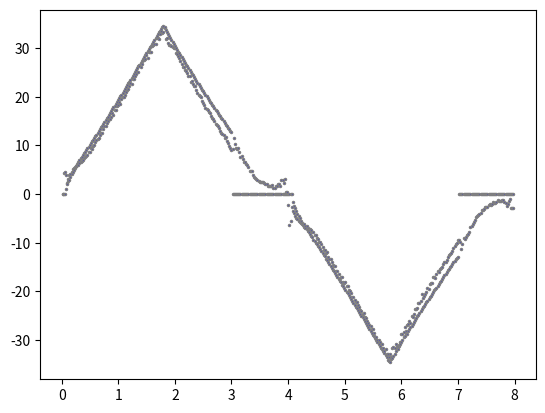

Reproduce this figure in Python.
import numpy as np
from matplotlib import pyplot as plt

data = np.array([

(0.015, 0.000),(0.015, 0.000),(0.035, 0.000),(0.035, 4.431),(0.055, 0.000),(0.055, 4.462),
(0.075, 0.980),(0.075, 4.002),(0.095, 2.191),(0.095, 2.144),(0.115, 2.592),(0.115, 3.053),
(0.135, 2.939),(0.135, 4.013),(0.155, 3.533),(0.155, 4.217),(0.175, 4.040),(0.175, 4.635),
(0.195, 4.490),(0.195, 5.146),(0.215, 4.899),(0.215, 5.289),(0.235, 5.455),(0.235, 5.636),
(0.255, 5.796),(0.255, 5.718),(0.275, 6.119),(0.275, 5.993),(0.295, 6.572),(0.295, 5.963),
(0.315, 6.997),(0.315, 6.392),(0.335, 7.397),(0.335, 6.504),(0.355, 7.715),(0.355, 6.729),
(0.375, 8.020),(0.375, 6.933),(0.395, 8.371),(0.395, 7.413),(0.415, 8.708),(0.415, 7.586),
(0.435, 9.139),(0.435, 7.841),(0.455, 9.448),(0.455, 7.944),(0.475, 9.748),(0.475, 8.597),
(0.495, 10.135),(0.495, 8.740),(0.515, 10.507),(0.515, 9.383),(0.535, 10.822),(0.535, 9.271),
(0.555, 11.171),(0.555, 9.955),(0.575, 11.593),(0.575, 10.139),(0.595, 11.879),(0.595, 10.802),
(0.615, 12.198),(0.615, 11.058),(0.635, 12.585),(0.635, 11.344),(0.655, 12.961),(0.655, 11.619),
(0.675, 13.326),(0.675, 12.058),(0.695, 13.752),(0.695, 12.456),(0.715, 14.096),(0.715, 12.497),
(0.735, 14.433),(0.735, 13.334),(0.755, 14.826),(0.755, 13.927),(0.775, 15.210),(0.775, 14.100),
(0.795, 15.584),(0.795, 14.550),(0.815, 15.919),(0.815, 14.927),(0.835, 16.336),(0.835, 15.489),
(0.855, 16.713),(0.855, 15.468),(0.875, 17.111),(0.875, 15.754),(0.895, 17.472),(0.895, 16.571),
(0.915, 17.879),(0.915, 16.326),(0.935, 18.198),(0.935, 17.194),(0.955, 18.615),(0.955, 17.337),
(0.975, 19.024),(0.975, 18.123),(0.995, 19.349),(0.995, 18.246),(1.015, 19.693),(1.015, 18.868),
(1.035, 20.103),(1.035, 18.501),(1.055, 20.458),(1.055, 19.532),(1.075, 20.807),(1.075, 20.002),
(1.095, 21.173),(1.095, 20.012),(1.115, 21.621),(1.115, 20.471),(1.135, 22.017),(1.135, 21.074),
(1.155, 22.363),(1.155, 21.421),(1.175, 22.746),(1.175, 21.666),(1.195, 23.123),(1.195, 22.146),
(1.215, 23.535),(1.215, 22.932),(1.235, 23.939),(1.235, 22.718),(1.255, 24.297),(1.255, 23.749),
(1.275, 24.689),(1.275, 23.728),(1.295, 25.056),(1.295, 24.208),(1.315, 25.455),(1.315, 24.760),
(1.335, 25.885),(1.335, 25.035),(1.355, 26.253),(1.355, 25.178),(1.375, 26.634),(1.375, 26.352),
(1.396, 27.028),(1.396, 26.036),(1.416, 27.381),(1.416, 26.792),(1.436, 27.781),(1.436, 27.557),
(1.456, 28.159),(1.456, 27.537),(1.476, 28.548),(1.476, 27.792),(1.497, 28.949),(1.497, 28.599),
(1.517, 29.344),(1.517, 28.068),(1.537, 29.734),(1.537, 29.181),(1.557, 30.151),(1.557, 29.191),
(1.577, 30.530),(1.577, 29.273),(1.599, 30.905),(1.599, 30.355),(1.619, 31.306),(1.619, 30.590),
(1.639, 31.702),(1.639, 30.876),(1.659, 32.094),(1.659, 30.794),(1.679, 32.480),(1.679, 32.050),
(1.699, 32.833),(1.699, 32.111),(1.719, 33.240),(1.719, 31.794),(1.739, 33.627),(1.739, 32.887),
(1.759, 34.011),(1.759, 33.510),(1.779, 34.431),(1.779, 33.050),(1.799, 34.462),(1.799, 33.295),
(1.819, 34.069),(1.819, 34.419),(1.839, 33.658),(1.839, 31.886),(1.859, 33.271),(1.859, 32.131),
(1.879, 32.836),(1.879, 31.039),(1.899, 32.453),(1.899, 30.590),(1.919, 32.022),(1.919, 30.569),
(1.939, 31.660),(1.939, 30.406),(1.959, 31.248),(1.959, 30.283),(1.979, 30.830),(1.979, 30.059),
(1.999, 30.454),(1.999, 29.957),(2.019, 30.090),(2.019, 29.048),(2.039, 29.672),(2.039, 28.844),
(2.059, 29.281),(2.059, 28.456),(2.079, 28.918),(2.079, 28.007),(2.099, 28.534),(2.099, 27.271),
(2.119, 28.110),(2.119, 26.649),(2.139, 27.767),(2.139, 26.158),(2.159, 27.384),(2.159, 26.046),
(2.179, 26.996),(2.179, 25.464),(2.199, 26.620),(2.199, 25.291),(2.219, 26.238),(2.219, 24.811),
(2.239, 25.870),(2.239, 24.188),(2.259, 25.496),(2.259, 24.198),(2.279, 25.117),(2.279, 22.952),
(2.299, 24.770),(2.299, 23.157),(2.319, 24.399),(2.319, 22.728),(2.339, 24.023),(2.339, 22.309),
(2.359, 23.701),(2.359, 22.217),(2.379, 23.313),(2.379, 21.492),(2.399, 22.939),(2.399, 20.839),
(2.419, 22.581),(2.419, 20.298),(2.439, 22.195),(2.439, 20.175),(2.459, 21.824),(2.459, 19.889),
(2.479, 21.469),(2.479, 19.226),(2.499, 21.131),(2.499, 18.817),(2.519, 20.765),(2.519, 18.266),
(2.539, 20.415),(2.539, 17.694),(2.559, 20.083),(2.559, 17.449),(2.579, 19.722),(2.579, 17.245),
(2.599, 19.378),(2.599, 16.898),(2.619, 19.028),(2.619, 16.755),(2.639, 18.697),(2.639, 16.020),
(2.659, 18.334),(2.659, 15.632),(2.679, 18.017),(2.679, 15.458),(2.699, 17.695),(2.699, 14.978),
(2.719, 17.339),(2.719, 14.437),(2.739, 17.003),(2.739, 14.192),(2.759, 16.661),(2.759, 14.080),
(2.779, 16.341),(2.779, 13.590),(2.799, 16.015),(2.799, 12.947),(2.819, 15.682),(2.819, 12.467),
(2.839, 15.341),(2.839, 12.313),(2.859, 15.025),(2.859, 12.130),(2.879, 14.637),(2.879, 11.537),
(2.899, 14.305),(2.899, 11.711),(2.919, 14.034),(2.919, 10.864),(2.939, 13.653),(2.939, 10.465),
(2.959, 13.369),(2.959, 9.935),(2.979, 13.041),(2.979, 9.536),(2.999, 12.781),(2.999, 9.118),
(3.019, 0.000),(3.019, 9.220),(3.039, 0.000),(3.039, 11.507),(3.059, 0.000),(3.059, 10.210),
(3.079, 0.000),(3.079, 9.506),(3.099, 0.000),(3.099, 9.301),(3.119, 0.000),(3.119, 9.526),
(3.139, 0.000),(3.139, 8.679),(3.159, 0.000),(3.159, 7.678),(3.179, 0.000),(3.179, 7.882),
(3.199, 0.000),(3.199, 7.239),(3.219, 0.000),(3.219, 6.657),(3.239, 0.000),(3.239, 6.657),
(3.259, 0.000),(3.259, 6.085),(3.279, 0.000),(3.279, 5.912),(3.299, 0.000),(3.299, 5.656),
(3.319, 0.000),(3.319, 4.809),(3.339, 0.000),(3.339, 4.656),(3.359, 0.000),(3.359, 4.686),
(3.379, 0.000),(3.379, 3.910),(3.399, 0.000),(3.399, 3.584),(3.419, 0.000),(3.419, 3.369),
(3.439, 0.000),(3.439, 3.155),(3.459, 0.000),(3.459, 2.798),(3.479, 0.000),(3.479, 2.644),
(3.499, 0.000),(3.499, 2.522),(3.519, 0.000),(3.519, 2.389),(3.539, 0.000),(3.539, 2.399),
(3.559, 0.000),(3.559, 2.450),(3.579, 0.000),(3.579, 2.205),(3.599, 0.000),(3.599, 2.032),
(3.620, 0.000),(3.620, 2.073),(3.640, 0.000),(3.640, 1.705),(3.660, 0.000),(3.660, 1.572),
(3.680, 0.000),(3.680, 1.644),(3.700, 0.000),(3.700, 1.603),(3.721, 0.000),(3.721, 1.879),
(3.741, 0.000),(3.741, 1.266),(3.761, 0.000),(3.761, 1.266),(3.781, 0.000),(3.781, 1.613),
(3.801, 0.000),(3.801, 1.726),(3.822, 0.000),(3.822, 2.001),(3.842, 0.000),(3.842, 2.032),
(3.862, 0.000),(3.862, 1.562),(3.882, 0.000),(3.882, 2.869),(3.902, 0.000),(3.902, 2.869),
(3.923, 0.000),(3.923, 2.307),(3.943, 0.000),(3.943, 3.083),(3.963, -0.005),(3.963, 0.439),
(3.983, -0.005),(3.983, 0.439),(4.003, -0.005),(4.003, -2.165),(4.024, -0.005),(4.024, -6.443),
(4.044, -0.005),(4.044, -5.585),(4.064, -0.005),(4.064, -2.747),(4.084, -1.697),(4.084, -3.451),
(4.104, -2.400),(4.104, -3.910),(4.125, -2.939),(4.125, -4.441),(4.145, -3.533),(4.145, -4.962),
(4.165, -4.040),(4.165, -5.228),(4.185, -4.490),(4.185, -5.513),(4.205, -4.996),(4.205, -5.779),
(4.226, -5.455),(4.226, -5.963),(4.246, -5.879),(4.246, -6.095),(4.266, -6.274),(4.266, -6.126),
(4.286, -6.717),(4.286, -6.208),(4.306, -6.997),(4.306, -6.596),(4.327, -7.266),(4.327, -6.565),
(4.347, -7.589),(4.347, -7.035),(4.367, -7.899),(4.367, -7.168),(4.387, -8.256),(4.387, -7.168),
(4.407, -8.597),(4.407, -7.362),(4.428, -8.926),(4.428, -7.709),(4.448, -9.346),(4.448, -7.790),
(4.468, -9.650),(4.468, -8.474),(4.488, -9.992),(4.488, -8.464),(4.508, -10.322),(4.508, -8.975),
(4.529, -10.643),(4.529, -9.332),(4.549, -10.954),(4.549, -9.792),(4.569, -11.384),(4.569, -9.822),
(4.589, -11.798),(4.589, -10.343),(4.609, -12.119),(4.609, -10.833),(4.630, -12.470),(4.630, -11.517),
(4.650, -12.812),(4.650, -11.548),(4.670, -13.254),(4.670, -12.150),(4.690, -13.646),(4.690, -11.854),
(4.710, -13.994),(4.710, -12.957),(4.731, -14.366),(4.731, -13.416),(4.751, -14.762),(4.751, -13.253),
(4.771, -15.115),(4.771, -13.988),(4.791, -15.676),(4.791, -14.611),(4.811, -15.859),(4.811, -14.733),
(4.832, -16.218),(4.832, -14.835),(4.852, -16.569),(4.852, -15.765),(4.872, -17.111),(4.872, -15.877),
(4.892, -17.472),(4.892, -16.398),(4.912, -17.825),(4.912, -17.194),(4.933, -18.013),(4.933, -17.010),
(4.953, -18.615),(4.953, -17.000),(4.973, -18.973),(4.973, -18.062),(4.993, -19.349),(4.993, -18.307),
(5.013, -19.717),(5.013, -18.113),(5.034, -20.055),(5.034, -18.950),(5.054, -20.435),(5.054, -18.960),
(5.074, -20.807),(5.074, -19.818),(5.094, -21.195),(5.094, -20.032),(5.114, -21.577),(5.114, -20.277),
(5.135, -21.974),(5.135, -21.084),(5.155, -22.363),(5.155, -21.227),(5.175, -22.746),(5.175, -21.880),
(5.195, -23.123),(5.195, -22.177),(5.215, -23.494),(5.215, -22.289),(5.236, -23.839),(5.236, -22.758),
(5.256, -24.218),(5.256, -23.167),(5.276, -24.631),(5.276, -23.882),(5.296, -24.998),(5.296, -24.127),
(5.316, -25.379),(5.316, -24.739),(5.337, -25.755),(5.337, -24.474),(5.357, -26.143),(5.357, -25.260),
(5.377, -26.526),(5.377, -25.474),(5.397, -26.921),(5.397, -26.046),(5.417, -27.293),(5.417, -26.434),
(5.438, -27.677),(5.438, -26.883),(5.458, -28.090),(5.458, -27.139),(5.478, -28.481),(5.478, -27.721),
(5.498, -28.899),(5.498, -27.802),(5.518, -29.262),(5.518, -28.517),(5.539, -29.637),(5.539, -29.477),
(5.559, -30.039),(5.559, -29.436),(5.579, -30.436),(5.579, -30.069),(5.599, -30.796),(5.599, -30.079),
(5.619, -31.168),(5.619, -30.437),(5.641, -31.551),(5.641, -30.855),(5.661, -31.944),(5.661, -30.855),
(5.681, -32.317),(5.681, -31.621),(5.701, -32.716),(5.701, -32.346),(5.721, -33.081),(5.721, -31.754),
(5.741, -33.484),(5.741, -32.948),(5.761, -34.053),(5.761, -32.877),(5.781, -34.250),(5.781, -33.540),
(5.801, -34.628),(5.801, -32.816),(5.821, -33.999),(5.821, -33.530),(5.841, -33.616),(5.841, -31.703),
(5.861, -33.213),(5.861, -31.396),(5.881, -32.792),(5.881, -31.662),(5.901, -32.216),(5.901, -30.743),
(5.921, -31.781),(5.921, -31.151),(5.941, -31.370),(5.941, -31.856),(5.961, -31.171),(5.961, -31.080),
(5.981, -30.815),(5.981, -30.477),(6.001, -30.439),(6.001, -28.721),(6.021, -30.026),(6.021, -28.731),
(6.041, -29.412),(6.041, -28.425),(6.061, -29.248),(6.061, -27.231),(6.081, -28.869),(6.081, -28.190),
(6.101, -28.685),(6.101, -26.996),(6.121, -28.127),(6.121, -26.740),(6.141, -27.750),(6.141, -26.118),
(6.161, -27.384),(6.161, -26.608),(6.181, -27.031),(6.181, -25.148),(6.201, -26.674),(6.201, -25.178),
(6.221, -26.293),(6.221, -24.719),(6.241, -25.907),(6.241, -23.688),(6.261, -25.515),(6.261, -23.677),
(6.281, -25.155),(6.281, -23.432),(6.301, -24.809),(6.301, -22.350),(6.321, -24.458),(6.321, -22.473),
(6.341, -24.063),(6.341, -22.044),(6.361, -23.681),(6.361, -20.594),(6.381, -23.292),(6.381, -21.390),
(6.401, -22.960),(6.401, -20.890),(6.421, -22.623),(6.421, -20.461),(6.441, -22.238),(6.441, -20.237),
(6.461, -21.890),(6.461, -19.246),(6.481, -21.536),(6.481, -19.430),(6.501, -21.200),(6.501, -18.450),
(6.521, -20.857),(6.521, -18.327),(6.541, -20.556),(6.541, -18.378),(6.561, -20.179),(6.561, -17.082),
(6.581, -19.795),(6.581, -17.153),(6.601, -19.477),(6.601, -17.296),(6.621, -19.353),(6.621, -16.346),
(6.641, -18.825),(6.641, -15.805),(6.661, -18.491),(6.661, -15.959),(6.681, -18.150),(6.681, -15.468),
(6.701, -17.776),(6.701, -15.264),(6.721, -17.422),(6.721, -14.907),(6.741, -17.060),(6.741, -14.407),
(6.761, -16.719),(6.761, -13.865),(6.781, -16.400),(6.781, -13.876),(6.801, -16.075),(6.801, -13.467),
(6.821, -15.712),(6.821, -12.987),(6.841, -15.341),(6.841, -12.497),(6.861, -15.057),(6.861, -12.232),
(6.881, -14.702),(6.881, -12.181),(6.901, -14.405),(6.901, -11.640),(6.921, -14.068),(6.921, -11.119),
(6.941, -13.688),(6.941, -10.608),(6.961, -13.440),(6.961, -10.190),(6.981, -13.188),(6.981, -10.006),
(7.001, -12.856),(7.001, -9.526),(7.021, 0.000),(7.021, -9.404),(7.041, 0.000),(7.041, -9.914),
(7.061, 0.000),(7.061, -11.364),(7.081, 0.000),(7.081, -10.282),(7.101, 0.000),(7.101, -9.056),
(7.121, 0.000),(7.121, -9.250),(7.141, 0.000),(7.141, -8.862),(7.161, 0.000),(7.161, -8.485),
(7.181, 0.000),(7.181, -8.107),(7.201, 0.000),(7.201, -7.790),(7.221, 0.000),(7.221, -6.769),
(7.241, 0.000),(7.241, -6.606),(7.261, 0.000),(7.261, -6.147),(7.281, 0.000),(7.281, -5.728),
(7.301, 0.000),(7.301, -5.258),(7.321, 0.000),(7.321, -4.635),(7.341, 0.000),(7.341, -4.452),
(7.361, 0.000),(7.361, -4.370),(7.381, 0.000),(7.381, -4.064),(7.401, 0.000),(7.401, -3.849),
(7.421, 0.000),(7.421, -3.329),(7.441, 0.000),(7.441, -3.186),(7.461, 0.000),(7.461, -2.981),
(7.481, 0.000),(7.481, -2.644),(7.501, 0.000),(7.501, -2.757),(7.521, 0.000),(7.521, -2.563),
(7.541, 0.000),(7.541, -2.287),(7.561, 0.000),(7.561, -2.124),(7.581, 0.000),(7.581, -2.175),
(7.601, 0.000),(7.601, -2.042),(7.621, 0.000),(7.621, -1.685),(7.641, 0.000),(7.641, -1.817),
(7.661, 0.000),(7.661, -1.777),(7.681, 0.000),(7.681, -1.572),(7.701, 0.000),(7.701, -1.276),
(7.721, 0.000),(7.721, -1.338),(7.741, 0.000),(7.741, -1.338),(7.761, 0.000),(7.761, -1.399),
(7.781, 0.000),(7.781, -1.286),(7.801, 0.000),(7.801, -1.317),(7.821, 0.000),(7.821, -1.572),
(7.841, 0.000),(7.841, -1.868),(7.861, 0.000),(7.861, -2.379),(7.881, 0.000),(7.881, -2.093),
(7.901, 0.000),(7.901, -1.491),(7.921, 0.000),(7.921, -1.041),(7.941, 0.000),(7.941, -2.930),
(7.961, 0.000),(7.961, -2.930),(7.981, 0.000),(7.981, -2.930),
])
x, y = data.T
plt.plot(x, y, label = "Line 1", color='gray', linestyle='none', linewidth = 3,
         marker='.', markerfacecolor='blue', markersize=3)

#plt.xlim(-20,20)
#plt.ylim(-20,20)

plt.show()



#example graph settings
#plt.plot(x,y)
#plt.plot(x, y, label = "Line 1", color='gray', linestyle='solid', linewidth = 3,
#         marker='o', markerfacecolor='black', markersize=3)
#plt.plot(x, y, label = "Line 1", color='gray', linestyle='solid', linewidth = 3,
#         marker='o', markerfacecolor='black', markersize=3)
